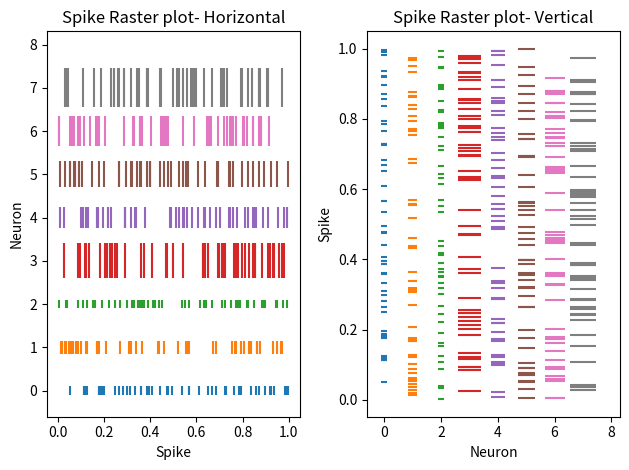

Generate this figure with matplotlib: (Note: this script raises an exception after producing the figure.)
# -*- coding: utf-8 -*-
"""AdvancedPlots2.ipynb

Automatically generated by Colaboratory.

Original file is located at
    https://colab.research.google.com/<link-removed>

**SPIKE RASTER PLOT - Event Plot**
"""

import matplotlib.pyplot as plt
import numpy as np

# Creating rows of random data with 50 data points
data = np.random.random([8, 50])
colorsCodes = ['C{}'.format(i) for i in range(8)]


# Set spike colors for each neuron
lineSize = [.2, 0.3, 0.2, 0.8, 0.5, 0.6, 0.7, 0.9]
fig, ax = plt.subplots(1, 2)

# Creating a horizontal plot

ax[0].eventplot(data, color=colorsCodes, linelengths = lineSize)
ax[0].set_title('Spike Raster plot- Horizontal')
ax[0].set(xlabel="Spike",ylabel="Neuron")
ax[1].eventplot(data, color=colorsCodes, linelengths = lineSize, orientation='vertical')
ax[1].set_title('Spike Raster plot- Vertical')
ax[1].set(ylabel="Spike",xlabel="Neuron")
plt.tight_layout()
plt.savefig('event.png')
plt.show()

"""**Timelines**"""

import matplotlib.pyplot as plt
import numpy as np
import matplotlib.dates as mdates
from datetime import datetime

names = ['Gingerbread', 'Ice Cream Sandwich', 'Jelly Bean', 'KitKat', 'Lollipop', 'Marshmallow',
             'Nougat', 'Oreo', 'Pie', '10', '11']
dates = ['2011-02-9', '2011-10-19', '2012-11-13', '2013-10-31',
             '2014-11-3', '2015-10-5', '2016-08-22', '2017-08-21',
             '2018-08-06', '2019-09-3', '2020-02-19']

# Convert date strings (e.g. 2014-10-18) to datetime
dates = [datetime.strptime(d, "%Y-%m-%d") for d in dates]

# Choose some nice levels
levels = np.tile([-5, 5, -3, 3, -1, 1],
                 int(np.ceil(len(dates)/6)))[:len(dates)]

# Create figure and plot a stem plot with the date
fig, ax = plt.subplots(figsize=(8.8, 4), constrained_layout=True)
ax.set(title="Android version history")
markerline, stemline, baseline = ax.stem(dates, levels,
                                         linefmt="C3-", basefmt="k-",
                                         use_line_collection=True)
plt.setp(markerline, mec="k", mfc="w", zorder=3)

# Shift the markers to the baseline by replacing the y-data by zeros.
markerline.set_ydata(np.zeros(len(dates)))

# annotate lines
vert = np.array(['top', 'bottom'])[(levels > 0).astype(int)]
for d, l, r, va in zip(dates, levels, names, vert):
    ax.annotate(r, xy=(d, l), xytext=(-3, np.sign(l)*3),
                textcoords="offset points", va=va, ha="right")

# format xaxis with 10 month intervals
ax.get_xaxis().set_major_locator(mdates.MonthLocator(interval=10))
ax.get_xaxis().set_major_formatter(mdates.DateFormatter("%b %Y"))
plt.setp(ax.get_xticklabels(), rotation=30, ha="right")

# remove y axis and spines
ax.get_yaxis().set_visible(False)
for spine in ["left", "top", "right"]:
    ax.spines[spine].set_visible(False)
ax.margins(y=0.1)
plt.show()

"""**Bar of Pie**

Make a "bar of pie" chart where the first slice of the pie is "exploded" into a bar chart with a further breakdown of said slice's characteristics. The example demonstrates using a figure with multiple sets of axes and using the axes patches list to add two ConnectionPatches to link the subplot charts.
"""

import matplotlib.pyplot as plt
import numpy as np

from matplotlib.patches import ConnectionPatch

# make figure and assign axis objects
fig, (ax1, ax2) = plt.subplots(1, 2, figsize=(9, 5))
fig.subplots_adjust(wspace=0)

# pie chart parameters
overall_ratios = [.27, .56, .17]
labels = ['Approve', 'Disapprove', 'Undecided']
explode = [0.1, 0, 0]
# rotate so that first wedge is split by the x-axis
angle = -180 * overall_ratios[0]
wedges, *_ = ax1.pie(overall_ratios, autopct='%1.1f%%', startangle=angle,
                     labels=labels, explode=explode)

# bar chart parameters
age_ratios = [.33, .54, .07, .06]
age_labels = ['Under 35', '35-49', '50-65', 'Over 65']
bottom = 1
width = .2

# Adding from the top matches the legend.
for j, (height, label) in enumerate(reversed([*zip(age_ratios, age_labels)])):
    bottom -= height
    bc = ax2.bar(0, height, width, bottom=bottom, color='C0', label=label,
                 alpha=0.1 + 0.25 * j)
    ax2.bar_label(bc, labels=[f"{height:.0%}"], label_type='center')

ax2.set_title('Age of approvers')
ax2.legend()
ax2.axis('off')
ax2.set_xlim(- 2.5 * width, 2.5 * width)

# use ConnectionPatch to draw lines between the two plots
theta1, theta2 = wedges[0].theta1, wedges[0].theta2
center, r = wedges[0].center, wedges[0].r
bar_height = sum(age_ratios)

# draw top connecting line
x = r * np.cos(np.pi / 180 * theta2) + center[0]
y = r * np.sin(np.pi / 180 * theta2) + center[1]
con = ConnectionPatch(xyA=(-width / 2, bar_height), coordsA=ax2.transData,
                      xyB=(x, y), coordsB=ax1.transData)
con.set_color([0, 0, 0])
con.set_linewidth(4)
ax2.add_artist(con)

# draw bottom connecting line
x = r * np.cos(np.pi / 180 * theta1) + center[0]
y = r * np.sin(np.pi / 180 * theta1) + center[1]
con = ConnectionPatch(xyA=(-width / 2, 0), coordsA=ax2.transData,
                      xyB=(x, y), coordsB=ax1.transData)
con.set_color([0, 0, 0])
ax2.add_artist(con)
con.set_linewidth(4)

plt.show()

"""**Style sheets reference**"""

print(plt.style.available)

import matplotlib.pyplot as plt

plt.plot([1, 3, 9, 5, 2, 1, 1], marker='o')
plt.plot([4, 5, 5, 7, 9, 8, 6], marker='v')
plt.plot([2, 3, 4, 3, 4, 5, 3], marker='s')
plt.show()

import matplotlib.pyplot as plt

plt.style.use('Solarize_Light2') #Replace 'stylename' with the desired style

plt.plot([1, 3, 9, 5, 2, 1, 1], marker='o')
plt.plot([4, 5, 5, 7, 9, 8, 6], marker='v')
plt.plot([2, 3, 4, 3, 4, 5, 3], marker='s')
plt.show()

"""The available styles is available
https://matplotlib.org/stable/gallery/style_sheets/style_sheets_reference.html
"""

import matplotlib.pyplot as plt

plt.style.use('grayscale') #Replace 'stylename' with the desired style

plt.plot([1, 3, 9, 5, 2, 1, 1], marker='o')
plt.plot([4, 5, 5, 7, 9, 8, 6], marker='v')
plt.plot([2, 3, 4, 3, 4, 5, 3], marker='s')
plt.show()